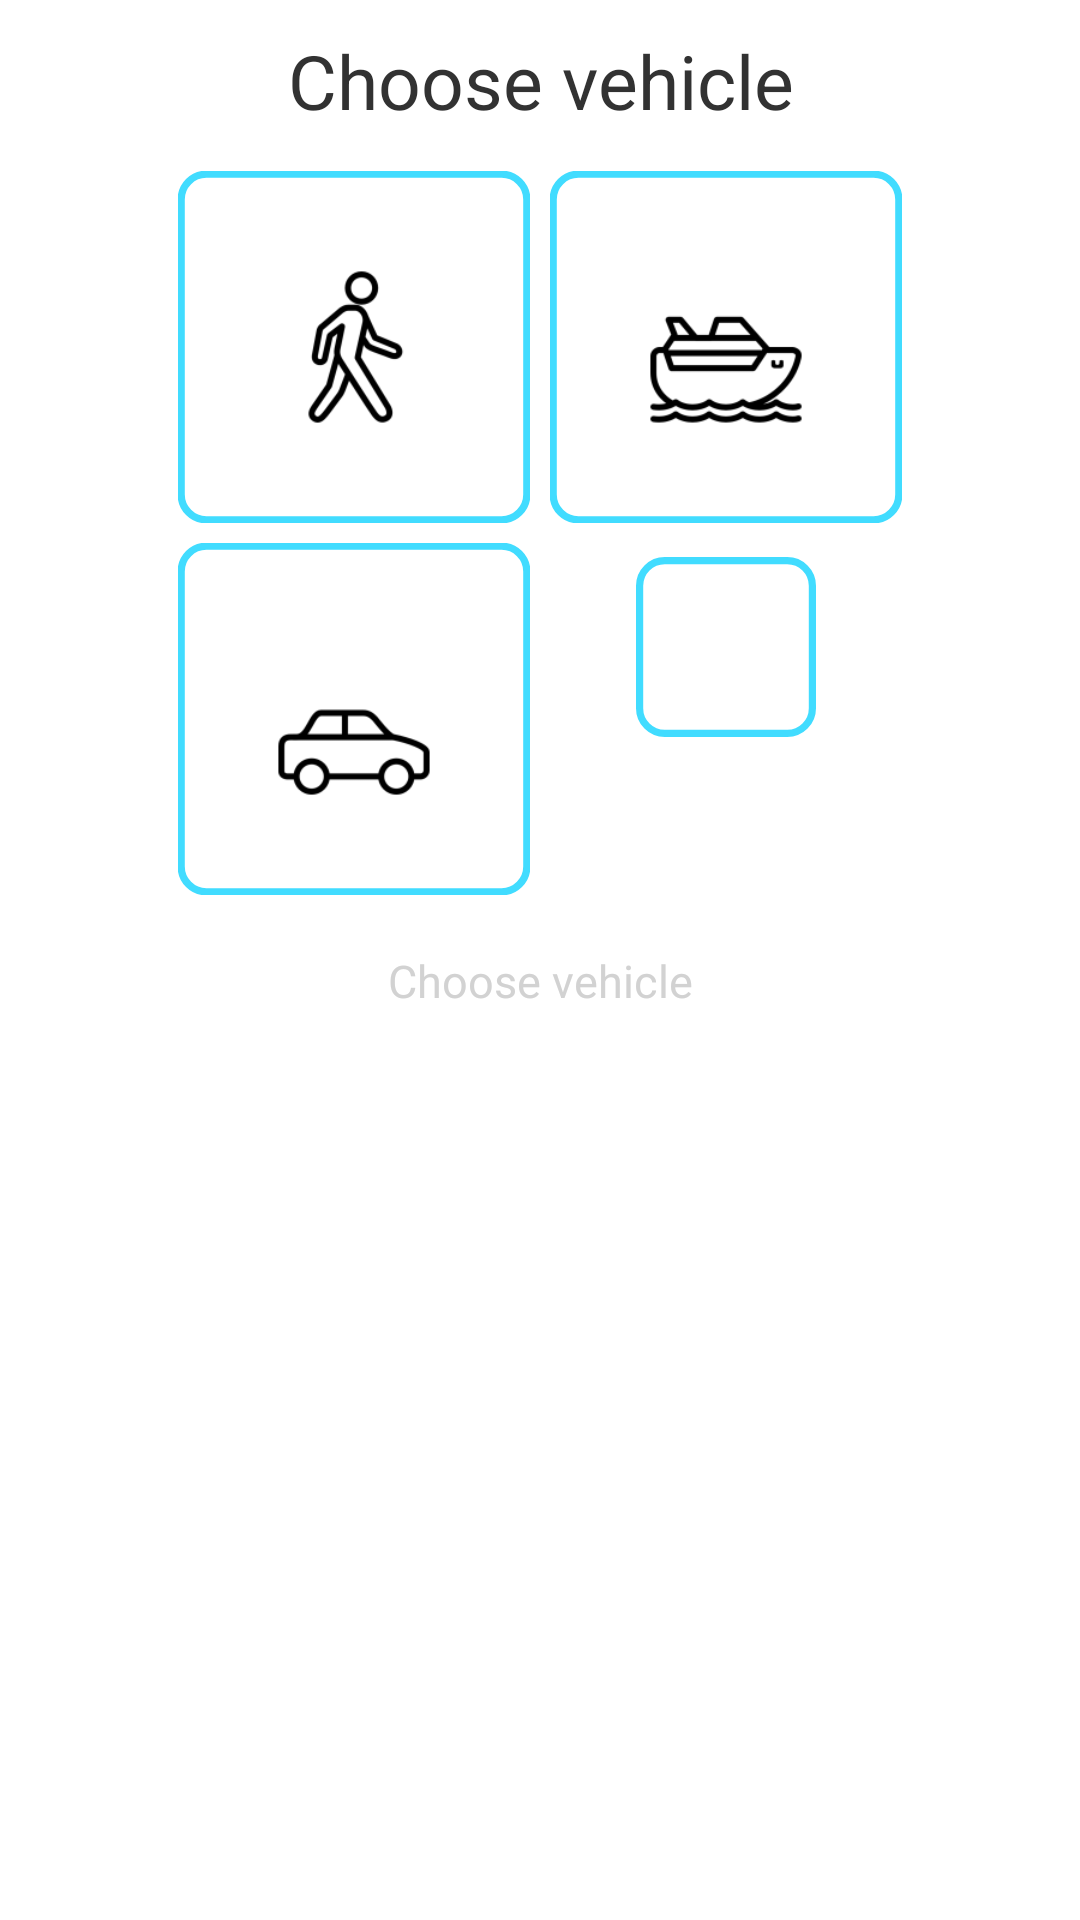

This screen was rendered from an Android layout file. Write that file and the resources it references.
<!-- AndroidManifest.xml: application theme AppTheme -->
<!-- res/layout/activity_main_home.xml -->
<RelativeLayout xmlns:android="http://schemas.android.com/apk/res/android"
    xmlns:tools="http://schemas.android.com/tools"
    android:layout_width="fill_parent"
    android:layout_height="fill_parent"
    android:paddingBottom="@dimen/activity_vertical_margin"
    tools:context="htwg.trackingapp.MainMenu"
    android:animateLayoutChanges="true">

    <LinearLayout
        android:orientation="vertical"
        android:layout_width="fill_parent"
        android:layout_height="fill_parent"
        android:layout_alignParentBottom="true"
        android:layout_centerHorizontal="true"
        android:id="@+id/linearLayout"
        android:weightSum="1">

        <TabHost
            android:layout_width="match_parent"
            android:layout_height="fill_parent"
            android:id="@+id/tabHost"
            android:layout_gravity="center_horizontal">

            <LinearLayout
                android:layout_width="fill_parent"
                android:layout_height="fill_parent"
                android:orientation="vertical">

                <TabWidget
                    android:id="@android:id/tabs"
                    android:layout_width="fill_parent"
                    android:layout_height="wrap_content"></TabWidget>

                <FrameLayout
                    android:id="@android:id/tabcontent"
                    android:layout_width="fill_parent"
                    android:layout_height="fill_parent">

                    <LinearLayout
                        android:id="@+id/mainHomeTab"
                        android:layout_width="fill_parent"
                        android:layout_height="fill_parent"
                        android:orientation="vertical"
                        android:baselineAligned="false">

                        <TextView
                            android:layout_width="fill_parent"
                            android:layout_height="wrap_content"
                            android:id="@+id/transportChoiseTextView"
                            android:textSize="@dimen/capture1"
                            android:gravity="center_horizontal"
                            android:layout_marginTop="10dp"
                            android:layout_marginBottom="10dp"
                            android:phoneNumber="false"
                            android:text="@string/chooseTransport" />

                        <GridLayout
                            android:layout_width="wrap_content"
                            android:layout_height="wrap_content"
                            android:columnCount="3"
                            android:rowCount="6"
                            android:layout_gravity="center_horizontal">

                            <ImageButton
                                android:layout_width="wrap_content"
                                android:layout_height="wrap_content"
                                android:id="@+id/byFoot"
                                android:src="@drawable/walking"
                                android:background="@drawable/transport_image_button_style"
                                android:layout_column="0"
                                android:scaleX="1.2"
                                android:scaleY="1.2"
                                android:onClick="transportVehicleButtonOnClick"
                                android:focusable="true"
                                style="@style/ButtonBar"
                                android:layout_row="0"
                                android:layout_margin="13dp"
                                android:padding="25dp"
                                android:layout_gravity="center_horizontal"
                                android:focusableInTouchMode="true"
                                android:clickable="true" />

                            <ImageButton
                                android:layout_width="wrap_content"
                                android:layout_height="wrap_content"
                                android:id="@+id/byShip"
                                android:src="@drawable/ship"
                                android:layout_column="1"
                                android:scaleX="1.2"
                                android:scaleY="1.2"
                                android:onClick="transportVehicleButtonOnClick"
                                android:background="@drawable/transport_image_button_style"
                                android:baselineAlignBottom="true"
                                android:baseline="@dimen/capture1"
                                android:layout_row="0"
                                android:layout_margin="13dp"
                                android:padding="25dp"
                                android:layout_gravity="center_horizontal" />

                            <ImageButton
                                android:layout_width="wrap_content"
                                android:layout_height="wrap_content"
                                android:id="@+id/byCar"
                                android:src="@drawable/car"
                                android:background="@drawable/transport_image_button_style"
                                android:layout_column="0"
                                android:scaleX="1.2"
                                android:scaleY="1.2"
                                android:onClick="transportVehicleButtonOnClick"
                                android:layout_row="1"
                                android:layout_margin="13dp"
                                android:padding="25dp"
                                android:layout_gravity="center_horizontal" />

                            <ImageButton
                                android:layout_width="wrap_content"
                                android:layout_height="wrap_content"
                                android:id="@+id/byBus"
                                android:src="@drawable/bus"
                                android:layout_column="1"
                                android:scaleX="1.2"
                                android:scaleY="1.2"
                                android:onClick="transportVehicleButtonOnClick"
                                android:background="@drawable/transport_image_button_style"
                                android:layout_row="1"
                                android:layout_margin="13dp"
                                android:padding="25dp"
                                android:layout_gravity="center_horizontal" />

                        </GridLayout>

                        <TextView
                            android:layout_width="fill_parent"
                            android:layout_height="wrap_content"
                            android:id="@+id/transportChoiceText"
                            android:textSize="15dp"
                            android:gravity="center_horizontal"
                            android:padding="15dp"
                            android:layout_gravity="center_horizontal"
                            android:hint="@string/chooseTransport"
                            android:textColorHint="@color/textFieldHintColor" />

                    </LinearLayout>

                    <LinearLayout
                        android:id="@+id/raitingTab"
                        android:layout_width="fill_parent"
                        android:layout_height="fill_parent"
                        android:orientation="vertical">


                        <ListView
                            android:layout_width="fill_parent"
                            android:layout_height="wrap_content"
                            android:id="@+id/userRatingListView"
                            android:longClickable="true" />
                    </LinearLayout>

                    <LinearLayout
                        android:id="@+id/goGreenTab"
                        android:layout_width="fill_parent"
                        android:layout_height="fill_parent"
                        android:orientation="vertical">

                        <ListView
                            android:layout_width="fill_parent"
                            android:layout_height="wrap_content"
                            android:id="@+id/dailyRoutesListView" />
                    </LinearLayout>
                </FrameLayout>
            </LinearLayout>
        </TabHost>

    </LinearLayout>

</RelativeLayout>
<!-- resources referenced by this layout -->
<resources>
  <color name="textFieldHintColor">#ffd2d2d2</color>
  <dimen name="activity_vertical_margin">16dp</dimen>
  <dimen name="capture1">25dp</dimen>
  <!-- drawable car: png bitmap (drawable-hdpi, 1099 bytes) -->
  <!-- drawable ship: png bitmap (drawable-hdpi, 1567 bytes) -->
  <!-- drawable transport_image_button_style (drawable) -->
  <?xml version="1.0" encoding="utf-8"?>
  
  
  <selector xmlns:android="http://schemas.android.com/apk/res/android">
      <item android:state_pressed="true" >
          <shape>
              <solid
                  android:color="@color/ttApp_blue" />
              <stroke
                  android:width="3dp"
                  android:color="@color/ttApp_blue" />
              <corners
                  android:radius="7dp" />
          </shape>
      </item>
      <item>
          <shape>
              <gradient
                  android:startColor="@android:color/transparent"
                  android:endColor="@android:color/transparent"
                  android:angle="90" />
              <stroke
                  android:width="2dp"
                  android:color="@color/ttApp_blue" />
              <corners
                  android:radius="7dp" />
          </shape>
      </item>
  </selector>
  <!-- drawable walking: png bitmap (drawable-hdpi, 1741 bytes) -->
  <string name="chooseTransport">Choose vehicle</string>
  <style name="ButtonBar">
          <item name="android:paddingLeft">2dp</item>
          <item name="android:paddingTop">5dp</item>
          <item name="android:paddingRight">2dp</item>
          <item name="android:paddingBottom">0dp</item>
          <item name="android:background">@android:drawable/bottom_bar</item>
      </style>
  <style name="AppTheme" parent="android:Theme.Holo.Light">
          
      </style>
  <color name="ttApp_blue">#41dcff</color>
</resources>
